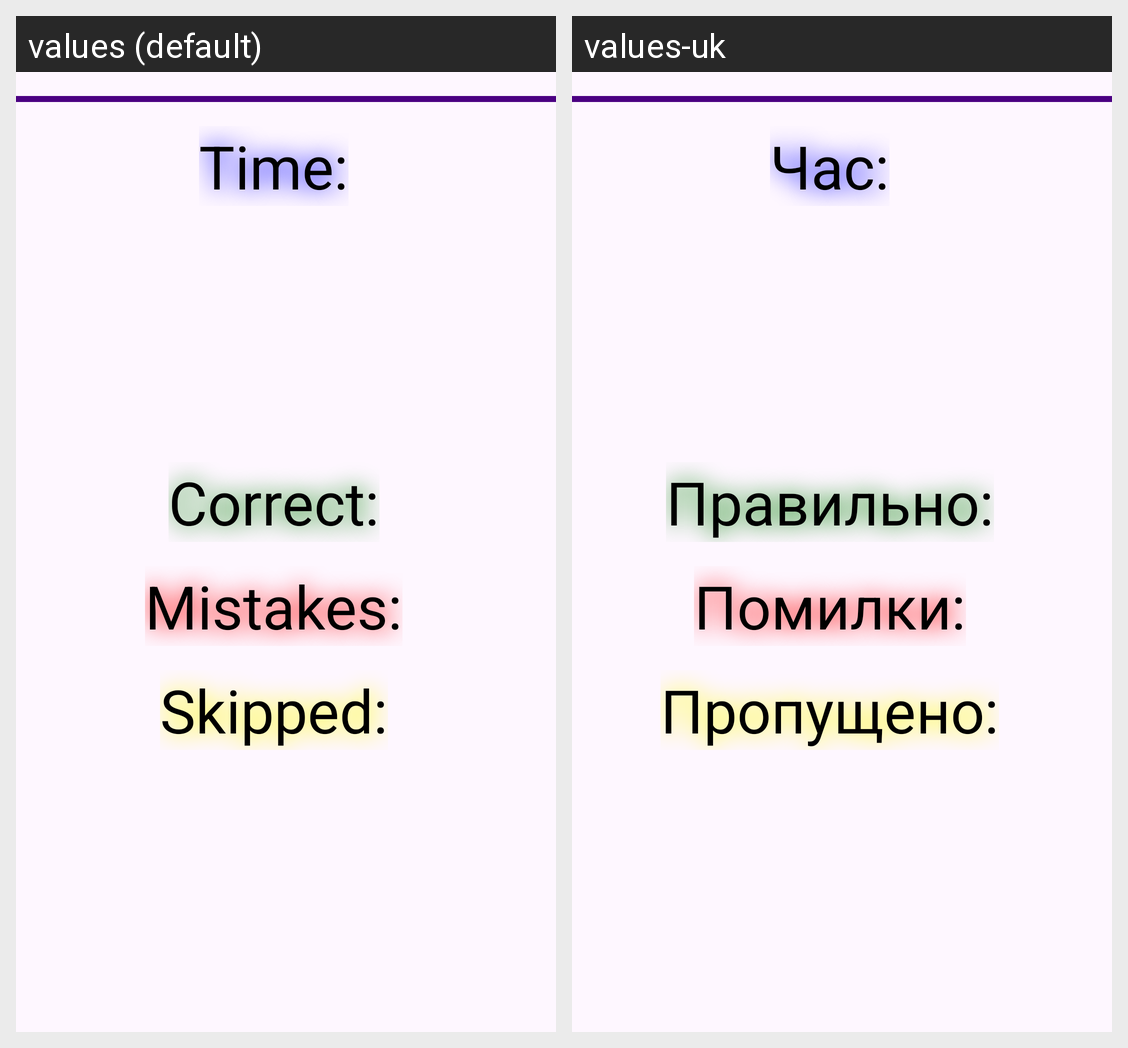

The same Android screen rendered under two of its app's locales, left to right. List the strings drawn on it with the default value and each locale's translation.
Android screen res/layout/element_record.xml rendered under 2 locales, left to right: values (default), values-uk. Device: Nexus 5 (rendered at 1080×1920; each locale shown at half size, 540×960, under a caption strip naming it); theme Theme.MathGame.
Strings drawn on this screen, with the default value and each locale's value (text and hints the layout hard-codes, and strings that could not be matched under every locale, appear in the picture but are not listed):

time
  values: Time:
  values-uk: Час:

correct
  values: Correct:
  values-uk: Правильно:

mistakes
  values: Mistakes:
  values-uk: Помилки:

skipped
  values: Skipped:
  values-uk: Пропущено:
